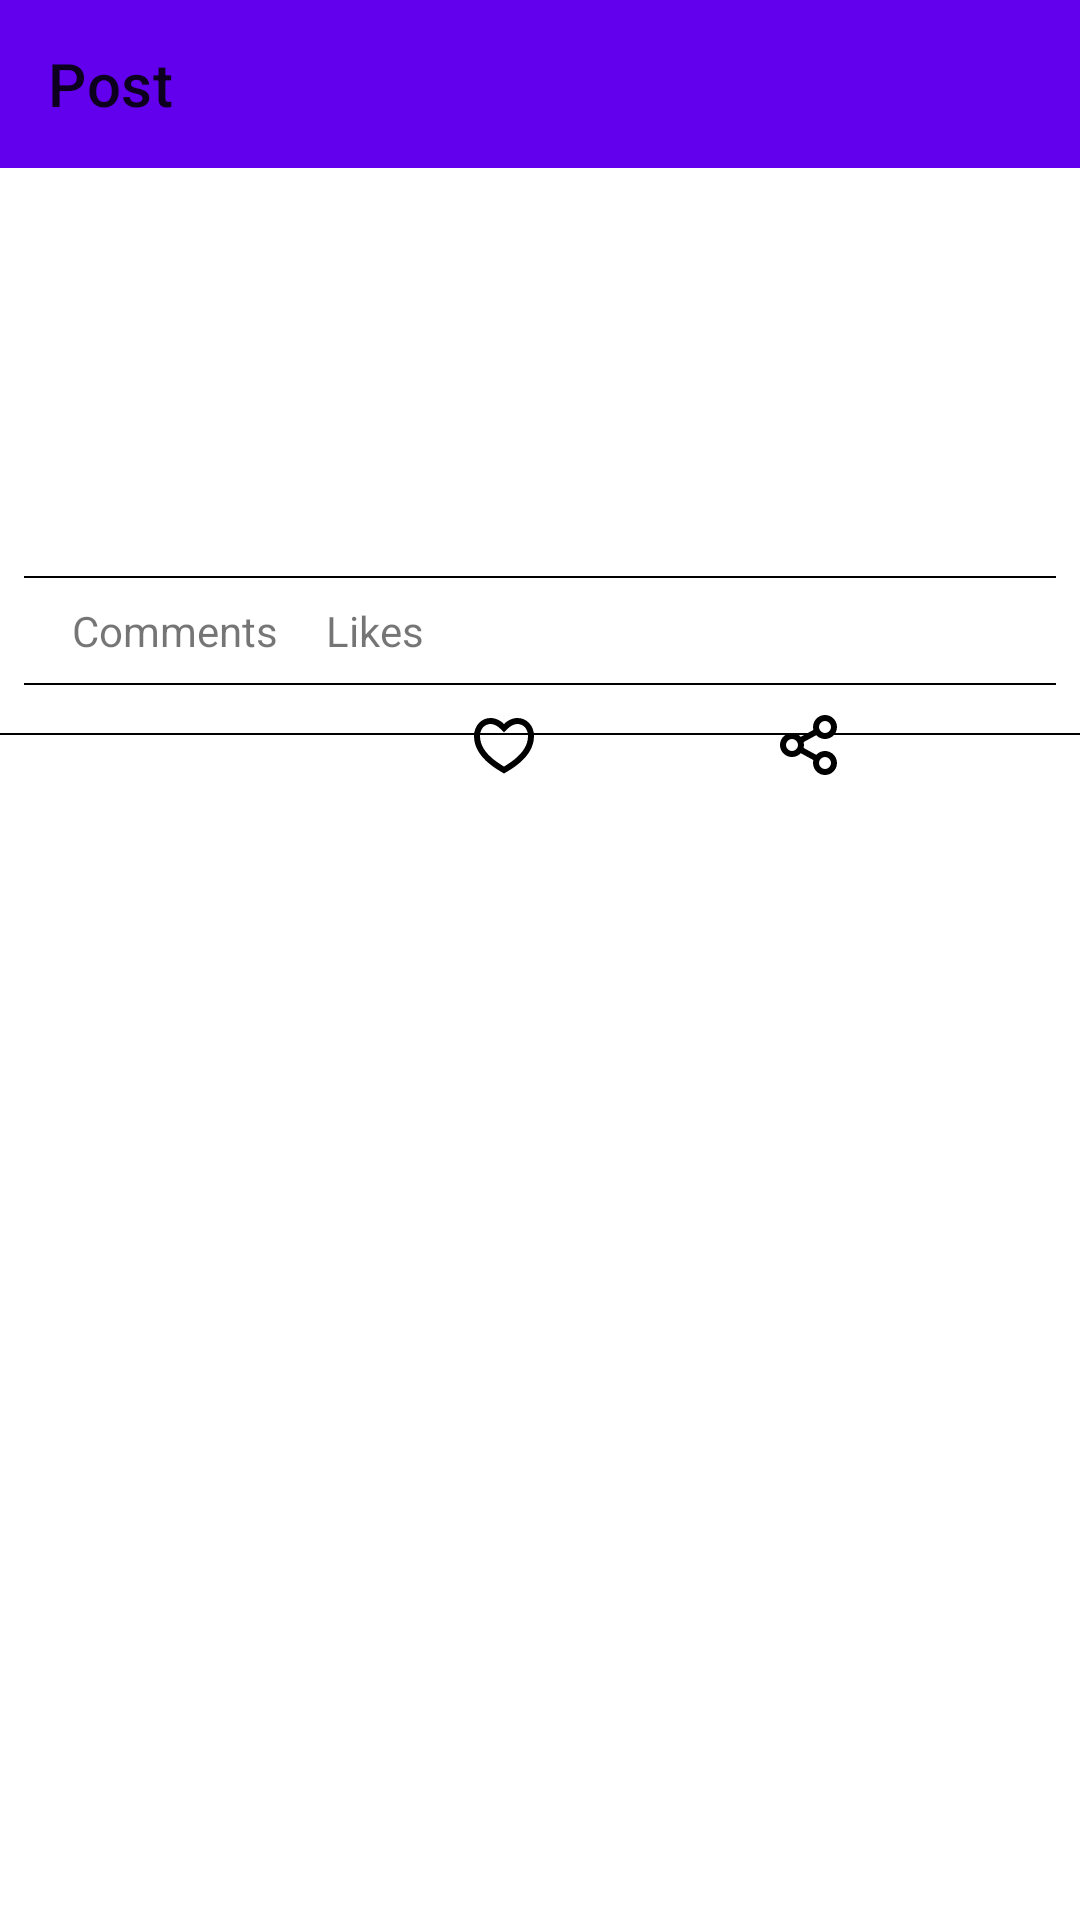

Write the Android layout XML for this screen, with the resource values it uses.
<!-- AndroidManifest.xml: application theme Theme.TechCognitoSocial -->
<!-- res/layout/fragment_post_detail.xml -->
<?xml version="1.0" encoding="utf-8"?>
<androidx.constraintlayout.widget.ConstraintLayout xmlns:android="http://schemas.android.com/apk/res/android"
    xmlns:app="http://schemas.android.com/apk/res-auto"
    xmlns:tools="http://schemas.android.com/tools"
    android:layout_width="match_parent"
    android:layout_height="match_parent"
    tools:context=".ui.main.postDetail.PostDetailFragment">

    <com.google.android.material.appbar.AppBarLayout
        android:id="@+id/appBarLayout"
        android:layout_width="match_parent"
        android:layout_height="?attr/actionBarSize"
        app:layout_constraintEnd_toEndOf="parent"
        app:layout_constraintHorizontal_bias="0.5"
        app:layout_constraintStart_toStartOf="parent"
        app:layout_constraintTop_toTopOf="parent">

        <com.google.android.material.appbar.MaterialToolbar
            android:id="@+id/toolbar"
            android:layout_width="match_parent"
            android:layout_height="match_parent"
            app:navigationIcon="@drawable/ic_arrow_back"
            app:title="@string/post" />
    </com.google.android.material.appbar.AppBarLayout>

    <com.google.android.material.imageview.ShapeableImageView
        android:id="@+id/userProfilePicImageView"
        android:layout_width="50dp"
        android:layout_height="50dp"
        android:layout_marginStart="16dp"
        android:layout_marginTop="16dp"
        android:background="@color/white"
        android:scaleType="centerCrop"
        app:layout_constraintStart_toStartOf="parent"
        app:layout_constraintTop_toBottomOf="@+id/appBarLayout"
        app:shapeAppearance="@style/ShapeAppearance.App.CircleImageView"
        tools:srcCompat="@tools:sample/avatars" />

    <TextView
        android:id="@+id/postFullNameTextView"
        android:layout_width="wrap_content"
        android:layout_height="wrap_content"
        android:layout_marginStart="16dp"
        android:textSize="16sp"
        android:textStyle="bold"
        app:layout_constraintStart_toEndOf="@+id/userProfilePicImageView"
        app:layout_constraintTop_toTopOf="@+id/userProfilePicImageView"
        tools:text="Owoleke Babatunde" />

    <TextView
        android:id="@+id/postUserNameTextView"
        android:layout_width="wrap_content"
        android:layout_height="wrap_content"
        android:layout_marginTop="4dp"
        app:layout_constraintBottom_toBottomOf="@+id/userProfilePicImageView"
        app:layout_constraintStart_toStartOf="@+id/postFullNameTextView"
        app:layout_constraintTop_toBottomOf="@+id/postFullNameTextView"
        tools:text="\@t2dbabz" />

    <TextView
        android:id="@+id/postDetailTextView"
        android:layout_width="0dp"
        android:layout_height="wrap_content"
        android:layout_marginStart="16dp"
        android:layout_marginTop="8dp"
        android:layout_marginEnd="16dp"
        android:textSize="20sp"
        app:layout_constraintEnd_toEndOf="parent"
        app:layout_constraintStart_toStartOf="parent"
        app:layout_constraintTop_toBottomOf="@+id/userProfilePicImageView"
        tools:text="fsssssssssssssssssssssssssssssssssssssssssssssssssssssssssssssssssssssssssssssssssssssssssssssssssssssssssssssssssss" />

    <TextView
        android:id="@+id/postDateTextView"
        android:layout_width="wrap_content"
        android:layout_height="wrap_content"
        android:layout_marginTop="8dp"
        app:layout_constraintStart_toStartOf="@+id/postDetailTextView"
        app:layout_constraintTop_toBottomOf="@+id/postDetailTextView"
        tools:text="5:45 pm 10 May 22" />

    <View
        android:id="@+id/divider1"
        android:layout_width="0dp"
        android:layout_height="0.5dp"
        android:layout_marginStart="8dp"
        android:layout_marginTop="8dp"
        android:layout_marginEnd="8dp"
        android:background="@color/black"
        app:layout_constraintEnd_toEndOf="parent"
        app:layout_constraintStart_toStartOf="parent"
        app:layout_constraintTop_toBottomOf="@+id/postDateTextView" />

    <TextView
        android:id="@+id/numCommentsTextView"
        android:layout_width="wrap_content"
        android:layout_height="wrap_content"
        android:layout_marginStart="16dp"
        android:layout_marginTop="8dp"
        android:textColor="@color/black"
        android:textStyle="bold"
        app:layout_constraintStart_toStartOf="parent"
        app:layout_constraintTop_toBottomOf="@+id/divider1"
        tools:text="7" />

    <TextView
        android:id="@+id/numLikesTextView"
        android:layout_width="wrap_content"
        android:layout_height="wrap_content"
        android:layout_marginStart="8dp"
        android:layout_marginTop="8dp"
        android:textColor="@color/black"
        android:textStyle="bold"
        app:layout_constraintStart_toEndOf="@+id/commentsLabel"
        app:layout_constraintTop_toBottomOf="@+id/divider1"
        tools:text="60" />

    <View
        android:id="@+id/divider2"
        android:layout_width="0dp"
        android:layout_height="0.5dp"
        android:layout_marginStart="8dp"
        android:layout_marginTop="8dp"
        android:layout_marginEnd="8dp"
        android:background="@color/black"
        app:layout_constraintEnd_toEndOf="parent"
        app:layout_constraintStart_toStartOf="parent"
        app:layout_constraintTop_toBottomOf="@+id/numCommentsTextView" />

    <ImageView
        android:id="@+id/commentPostImageView"
        android:layout_width="wrap_content"
        android:layout_height="wrap_content"
        android:layout_marginTop="8dp"
        android:src="@drawable/ic_comment"
        app:layout_constraintEnd_toStartOf="@+id/likePostImageView"
        app:layout_constraintHorizontal_bias="0.5"
        app:layout_constraintStart_toStartOf="parent"
        app:layout_constraintTop_toBottomOf="@+id/divider2" />

    <ImageView
        android:id="@+id/likePostImageView"
        android:layout_width="wrap_content"
        android:layout_height="wrap_content"
        android:src="@drawable/ic_heart_line"
        app:layout_constraintEnd_toStartOf="@+id/sharePostImageView"
        app:layout_constraintHorizontal_bias="0.5"
        app:layout_constraintStart_toEndOf="@+id/commentPostImageView"
        app:layout_constraintTop_toTopOf="@+id/commentPostImageView" />

    <ImageView
        android:id="@+id/sharePostImageView"
        android:layout_width="wrap_content"
        android:layout_height="wrap_content"
        android:src="@drawable/ic_share_line"
        app:layout_constraintEnd_toEndOf="parent"
        app:layout_constraintHorizontal_bias="0.5"
        app:layout_constraintStart_toEndOf="@+id/likePostImageView"
        app:layout_constraintTop_toTopOf="@+id/likePostImageView" />

    <View
        android:id="@+id/divider3"
        android:layout_width="0dp"
        android:layout_height="0.5dp"
        android:layout_marginTop="8dp"
        android:background="@color/black"
        app:layout_constraintEnd_toEndOf="parent"
        app:layout_constraintStart_toStartOf="parent"
        app:layout_constraintTop_toBottomOf="@+id/commentPostImageView" />

    <androidx.recyclerview.widget.RecyclerView
        android:id="@+id/commentsRecyclerView"
        android:layout_width="0dp"
        android:layout_height="0dp"
        android:layout_marginStart="8dp"
        android:layout_marginEnd="16dp"
        app:layout_constraintBottom_toBottomOf="parent"
        app:layout_constraintEnd_toEndOf="parent"
        app:layout_constraintHorizontal_bias="0.5"
        app:layout_constraintStart_toStartOf="parent"
        app:layout_constraintTop_toBottomOf="@+id/divider3"
        tools:listitem="@layout/comment_list_item"/>

    <TextView
        android:id="@+id/commentsLabel"
        android:layout_width="wrap_content"
        android:layout_height="wrap_content"
        android:layout_marginStart="8dp"
        android:text="@string/comments"
        app:layout_constraintBottom_toBottomOf="@+id/numCommentsTextView"
        app:layout_constraintStart_toEndOf="@+id/numCommentsTextView"
        app:layout_constraintTop_toTopOf="@+id/numCommentsTextView" />

    <TextView
        android:id="@+id/textView3"
        android:layout_width="wrap_content"
        android:layout_height="wrap_content"
        android:layout_marginStart="8dp"
        android:text="@string/likes"
        app:layout_constraintBottom_toBottomOf="@+id/numLikesTextView"
        app:layout_constraintStart_toEndOf="@+id/numLikesTextView"
        app:layout_constraintTop_toTopOf="@+id/numLikesTextView" />


</androidx.constraintlayout.widget.ConstraintLayout>
<!-- res/layout/comment_list_item.xml (included above) -->
<?xml version="1.0" encoding="utf-8"?>
<androidx.constraintlayout.widget.ConstraintLayout xmlns:android="http://schemas.android.com/apk/res/android"
    xmlns:app="http://schemas.android.com/apk/res-auto"
    xmlns:tools="http://schemas.android.com/tools"
    android:id="@+id/num"
    android:layout_width="match_parent"
    android:layout_height="wrap_content">

    <com.google.android.material.imageview.ShapeableImageView
        android:id="@+id/userProfilePicImageView"
        android:layout_width="45dp"
        android:layout_height="45dp"
        android:layout_marginStart="16dp"
        android:layout_marginTop="8dp"
        android:background="@color/white"
        android:scaleType="centerCrop"
        app:layout_constraintStart_toStartOf="parent"
        app:layout_constraintTop_toTopOf="parent"
        app:shapeAppearance="@style/ShapeAppearance.App.CircleImageView"
        tools:srcCompat="@tools:sample/avatars" />

    <TextView
        android:id="@+id/commentFullNameTextView"
        android:layout_width="wrap_content"
        android:layout_height="wrap_content"
        android:layout_marginStart="8dp"
        app:layout_constraintStart_toEndOf="@+id/userProfilePicImageView"
        app:layout_constraintTop_toTopOf="@+id/userProfilePicImageView"
        tools:text="Owoleke Babatunde" />

    <TextView
        android:id="@+id/commentUserNameTextView"
        android:layout_width="wrap_content"
        android:layout_height="wrap_content"
        android:layout_marginStart="8dp"
        app:layout_constraintStart_toEndOf="@+id/commentFullNameTextView"
        app:layout_constraintTop_toTopOf="@+id/commentFullNameTextView"
        tools:text="\@t2dbabz" />

    <TextView
        android:id="@+id/commentTextView"
        android:layout_width="0dp"
        android:layout_height="wrap_content"
        android:layout_marginTop="8dp"
        android:layout_marginEnd="16dp"
        app:layout_constraintEnd_toEndOf="parent"
        app:layout_constraintStart_toStartOf="@+id/commentFullNameTextView"
        app:layout_constraintTop_toBottomOf="@+id/commentFullNameTextView"
        tools:text="fsssssssssssssssssssssssssssssssssssssssssssssssssssssssssssssssssssssssssssssssssssssssssssssssssssssssssssssssssss" />

    <ImageView
        android:id="@+id/likeCommentImageView"
        android:layout_width="wrap_content"
        android:layout_height="wrap_content"
        android:layout_marginTop="8dp"
        app:layout_constraintEnd_toStartOf="@+id/shareCommentImageView"
        app:layout_constraintHorizontal_bias="0.5"
        app:layout_constraintStart_toStartOf="parent"
        app:layout_constraintTop_toBottomOf="@+id/commentTextView"
        app:srcCompat="@drawable/ic_heart_line" />

    <ImageView
        android:id="@+id/shareCommentImageView"
        android:layout_width="wrap_content"
        android:layout_height="wrap_content"
        app:layout_constraintEnd_toEndOf="parent"
        app:layout_constraintHorizontal_bias="0.5"
        app:layout_constraintStart_toEndOf="@+id/likeCommentImageView"
        app:layout_constraintTop_toTopOf="@+id/likeCommentImageView"
        app:srcCompat="@drawable/ic_share_line" />

    <View
        android:id="@+id/divider"
        android:layout_width="0dp"
        android:layout_height="0.5dp"
        android:layout_marginTop="8dp"
        android:background="@color/black"
        app:layout_constraintBottom_toBottomOf="parent"
        app:layout_constraintEnd_toEndOf="parent"
        app:layout_constraintStart_toStartOf="parent"
        app:layout_constraintTop_toBottomOf="@+id/likeCommentImageView" />

    <TextView
        android:id="@+id/commentNumLikesTextView"
        android:layout_width="wrap_content"
        android:layout_height="wrap_content"
        android:layout_marginStart="8dp"
        app:layout_constraintBottom_toBottomOf="@+id/likeCommentImageView"
        app:layout_constraintStart_toEndOf="@+id/likeCommentImageView"
        app:layout_constraintTop_toTopOf="@+id/likeCommentImageView"
        tools:text="54" />

</androidx.constraintlayout.widget.ConstraintLayout>
<!-- resources referenced by this layout -->
<resources>
  <!-- drawable ic_heart_line (drawable) -->
  <vector xmlns:android="http://schemas.android.com/apk/res/android"
      android:width="24dp"
      android:height="24dp"
      android:viewportWidth="24"
      android:viewportHeight="24">
    <path
        android:pathData="M16.5,3C19.538,3 22,5.5 22,9c0,7 -7.5,11 -10,12.5C9.5,20 2,16 2,9c0,-3.5 2.5,-6 5.5,-6C9.36,3 11,4 12,5c1,-1 2.64,-2 4.5,-2zM12.934,18.604c0.881,-0.556 1.676,-1.109 2.42,-1.701C18.335,14.533 20,11.943 20,9c0,-2.36 -1.537,-4 -3.5,-4 -1.076,0 -2.24,0.57 -3.086,1.414L12,7.828l-1.414,-1.414C9.74,5.57 8.576,5 7.5,5 5.56,5 4,6.656 4,9c0,2.944 1.666,5.533 4.645,7.903 0.745,0.592 1.54,1.145 2.421,1.7 0.299,0.189 0.595,0.37 0.934,0.572 0.339,-0.202 0.635,-0.383 0.934,-0.571z"
        android:fillColor="#000000"/>
  </vector>
  <!-- drawable ic_share_line (drawable) -->
  <vector xmlns:android="http://schemas.android.com/apk/res/android"
      android:width="24dp"
      android:height="24dp"
      android:viewportWidth="24"
      android:viewportHeight="24">
    <path
        android:pathData="M13.12,17.023l-4.199,-2.29a4,4 0,1 1,0 -5.465l4.2,-2.29a4,4 0,1 1,0.959 1.755l-4.2,2.29a4.008,4.008 0,0 1,0 1.954l4.199,2.29a4,4 0,1 1,-0.959 1.755zM6,14a2,2 0,1 0,0 -4,2 2,0 0,0 0,4zM17,8a2,2 0,1 0,0 -4,2 2,0 0,0 0,4zM17,20a2,2 0,1 0,0 -4,2 2,0 0,0 0,4z"
        android:fillColor="#000000"/>
  </vector>
  <string name="comments">Comments</string>
  <string name="likes">Likes</string>
  <string name="post">Post</string>
  <style name="ShapeAppearance.App.CircleImageView" parent="ShapeAppearance.MaterialComponents.LargeComponent">
          <item name="cornerFamily">rounded</item>
          <item name="cornerSize">50%</item>
      </style>
  <style name="Theme.TechCognitoSocial" parent="Theme.MaterialComponents.DayNight.NoActionBar">
          
          <item name="colorPrimary">@color/purple_500</item>
          <item name="colorPrimaryVariant">@color/purple_700</item>
          <item name="colorOnPrimary">@color/white</item>
          
          <item name="colorSecondary">@color/teal_200</item>
          <item name="colorSecondaryVariant">@color/teal_700</item>
          <item name="colorOnSecondary">@color/black</item>
          
          <item name="android:statusBarColor" tools:targetApi="l">?attr/colorPrimaryVariant</item>
          
      </style>
  <!-- not gathered from this repository: default colours our renderer supplied (Android Studio template values) -->
  <color name="purple_500">#FF6200EE</color>
  <color name="purple_700">#FF3700B3</color>
  <color name="teal_200">#FF03DAC5</color>
  <color name="teal_700">#FF018786</color>
  <color name="black">#FF000000</color>
  <color name="white">#FFFFFFFF</color>
</resources>
